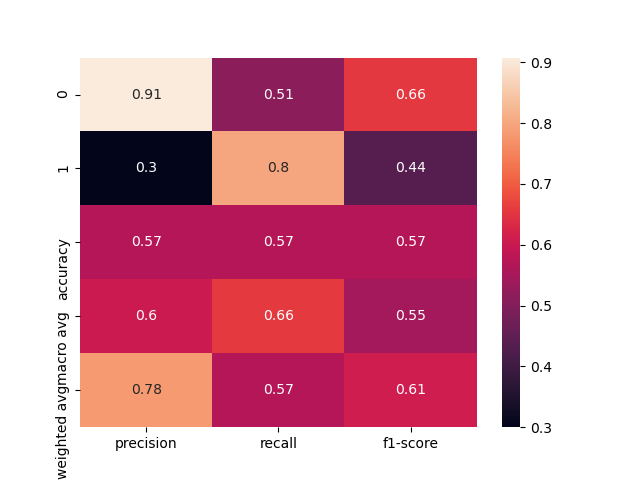

The table this chart was drawn from, first rows:
, precision, recall, f1-score, support
0, 0.9077, 0.513, 0.6556, 115.0
1, 0.3, 0.8, 0.4364, 30.0
accuracy, 0.5724, 0.5724, 0.5724, 0.5724
macro avg, 0.6038, 0.6565, 0.546, 145.0
weighted avg, 0.782, 0.5724, 0.6102, 145.0
